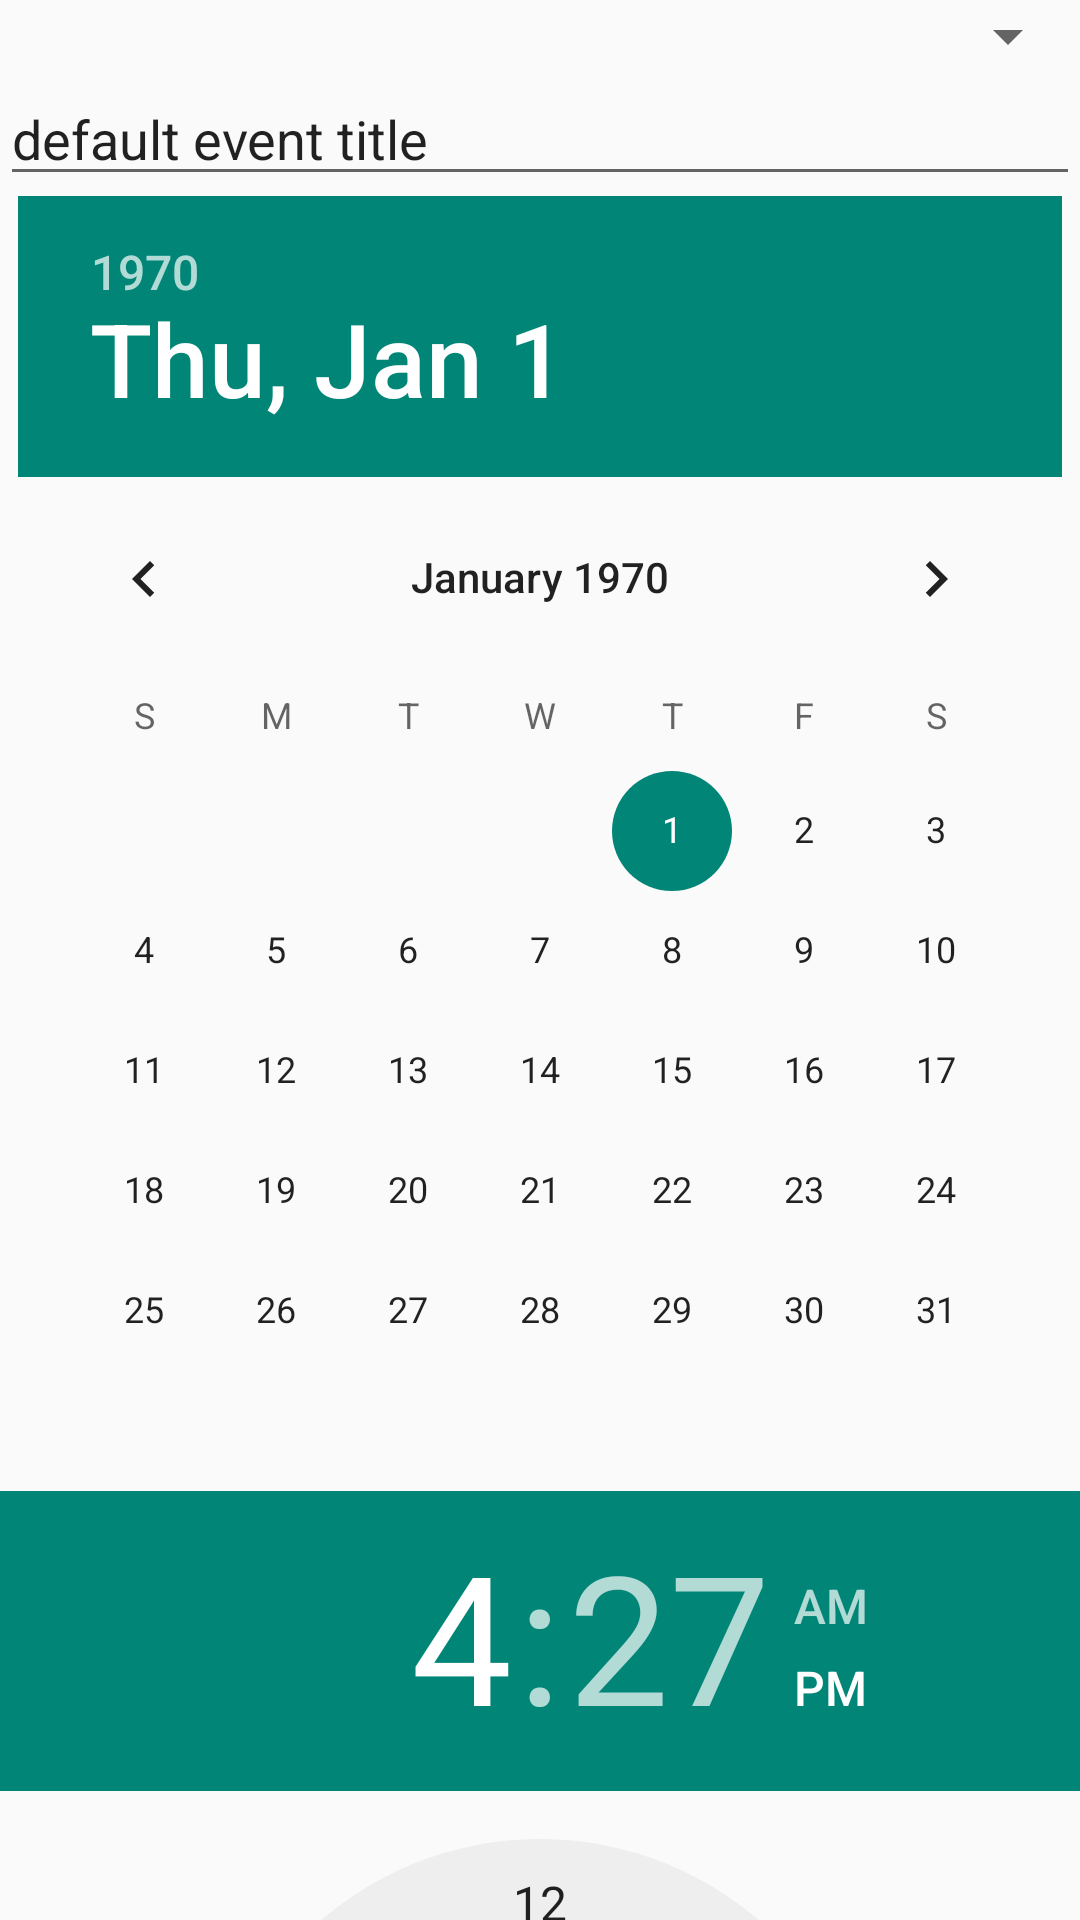

Produce the Android XML layout that renders to this screen, including the resource entries it uses.
<!-- AndroidManifest.xml: application theme AppTheme -->
<!-- res/layout/event_view.xml -->
<?xml version="1.0" encoding="utf-8"?>
<LinearLayout xmlns:android="http://schemas.android.com/apk/res/android"
    android:orientation="vertical" android:layout_width="match_parent"
    android:layout_height="match_parent">

    <Spinner
        android:layout_width="match_parent"
        android:layout_height="wrap_content"
        android:id="@+id/eventTypeSpinner"
        android:layout_gravity="center_horizontal" />

    <EditText
        android:layout_width="match_parent"
        android:layout_height="wrap_content"
        android:id="@+id/eventName"
        android:layout_gravity="center_horizontal"
        android:text="default event title" />

    <DatePicker
        android:layout_width="wrap_content"
        android:layout_height="wrap_content"
        android:id="@+id/eventDate"
        android:layout_gravity="center_horizontal" />

    <TimePicker
        android:layout_width="wrap_content"
        android:layout_height="wrap_content"
        android:id="@+id/startTime"
        android:layout_gravity="center_horizontal" />

    <TimePicker
        android:layout_width="wrap_content"
        android:layout_height="wrap_content"
        android:id="@+id/endTime"
        android:layout_gravity="center_horizontal" />

    <Spinner
        android:layout_width="match_parent"
        android:layout_height="wrap_content"
        android:id="@+id/reminderSpinner"
        android:layout_gravity="center_horizontal" />

    <Button
        android:layout_width="wrap_content"
        android:layout_height="wrap_content"
        android:text="Add User"
        android:id="@+id/addUserButton"
        android:layout_gravity="center_horizontal" />

    <EditText
        android:layout_width="match_parent"
        android:layout_height="wrap_content"
        android:id="@+id/noteText"
        android:layout_gravity="center_horizontal"
        android:text="Event Notes:" />

    <Button
        android:layout_width="wrap_content"
        android:layout_height="wrap_content"
        android:text="Save"
        android:id="@+id/saveButton"
        android:layout_gravity="center_horizontal" />
</LinearLayout>
<!-- resources referenced by this layout -->
<resources>
  <style name="AppTheme" parent="Theme.AppCompat.Light.DarkActionBar">
          
          <item name="actionBarStyle">@style/MyActionBar</item>
      </style>
  <style name="MyActionBar" parent="@style/Widget.AppCompat.ActionBar">
          <item name="background">@drawable/action_bar_background</item>
          <item name="logo">@mipmap/ic_launcher</item>
          <item name="displayOptions">useLogo|showHome</item>
      </style>
  <!-- drawable action_bar_background (drawable) -->
  <?xml version="1.0" encoding="utf-8"?>
  <shape xmlns:android="http://schemas.android.com/apk/res/android">
  
      <gradient
          android:startColor="#1ddcfb"
          android:endColor="#e1e6e7"
          android:angle="270" />
  
  </shape>
</resources>
